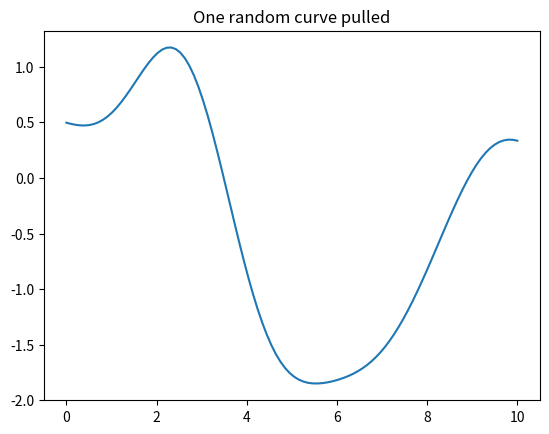

Recreate this plot in Python.
#the infinite bag of curves example
#essentially creating curves from a gaussian distributions and randomly selecting one to plot
import numpy as np
import matplotlib.pyplot as plt
#data seed 
np.random.seed(42)  
#Kernel 
def rbf_kernel(x1, x2, lengthscale=1.0, variance=1.0): #establishes data and knobs
    sqdist = (x1[:, None] - x2[None, :]) ** 2 #sorts data into a square matrix
    return variance * np.exp(-0.5 * sqdist / lengthscale**2) #returns the distance lengthscale turns the lengthscale knob. creates a bell curve

test_points = np.array([0.0, 1.0, 2.0]) #test points for rbf_kernel
K = rbf_kernel(test_points, test_points) #create the layout for the kernal matrix
print(K) #print the matrix in the terminal


x_grid = np.linspace(0, 10, 100) #create a grid with 100 points betweem 0 and 10 


K = rbf_kernel(x_grid, x_grid, lengthscale=1.5) #build the matrix


L = np.linalg.cholesky(K + 1e-8 * np.eye(len(x_grid))) #use the parameters established to create a cholesky decompisition 


sample = L @ np.random.randn(len(x_grid)) #pick a random sample curve

plt.plot(x_grid, sample) #plot it print it
plt.title("One random curve pulled")
plt.show()
